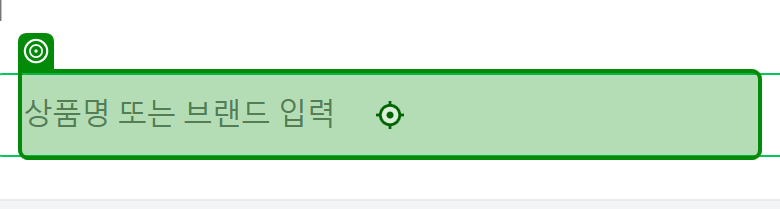
Task: TransactionItem을 DataRow로 사용하는 템플릿
Workflow: 02_DT추출

Step 1: type "[in_TransactionItem("검색상품").ToString + "[k(Enter)]"]"

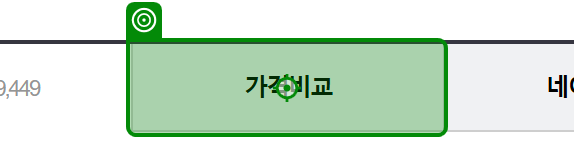
Step 2: click

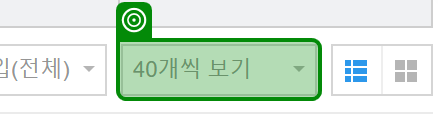
Step 3: select "80개씩 보기" in '80개씩 보기'

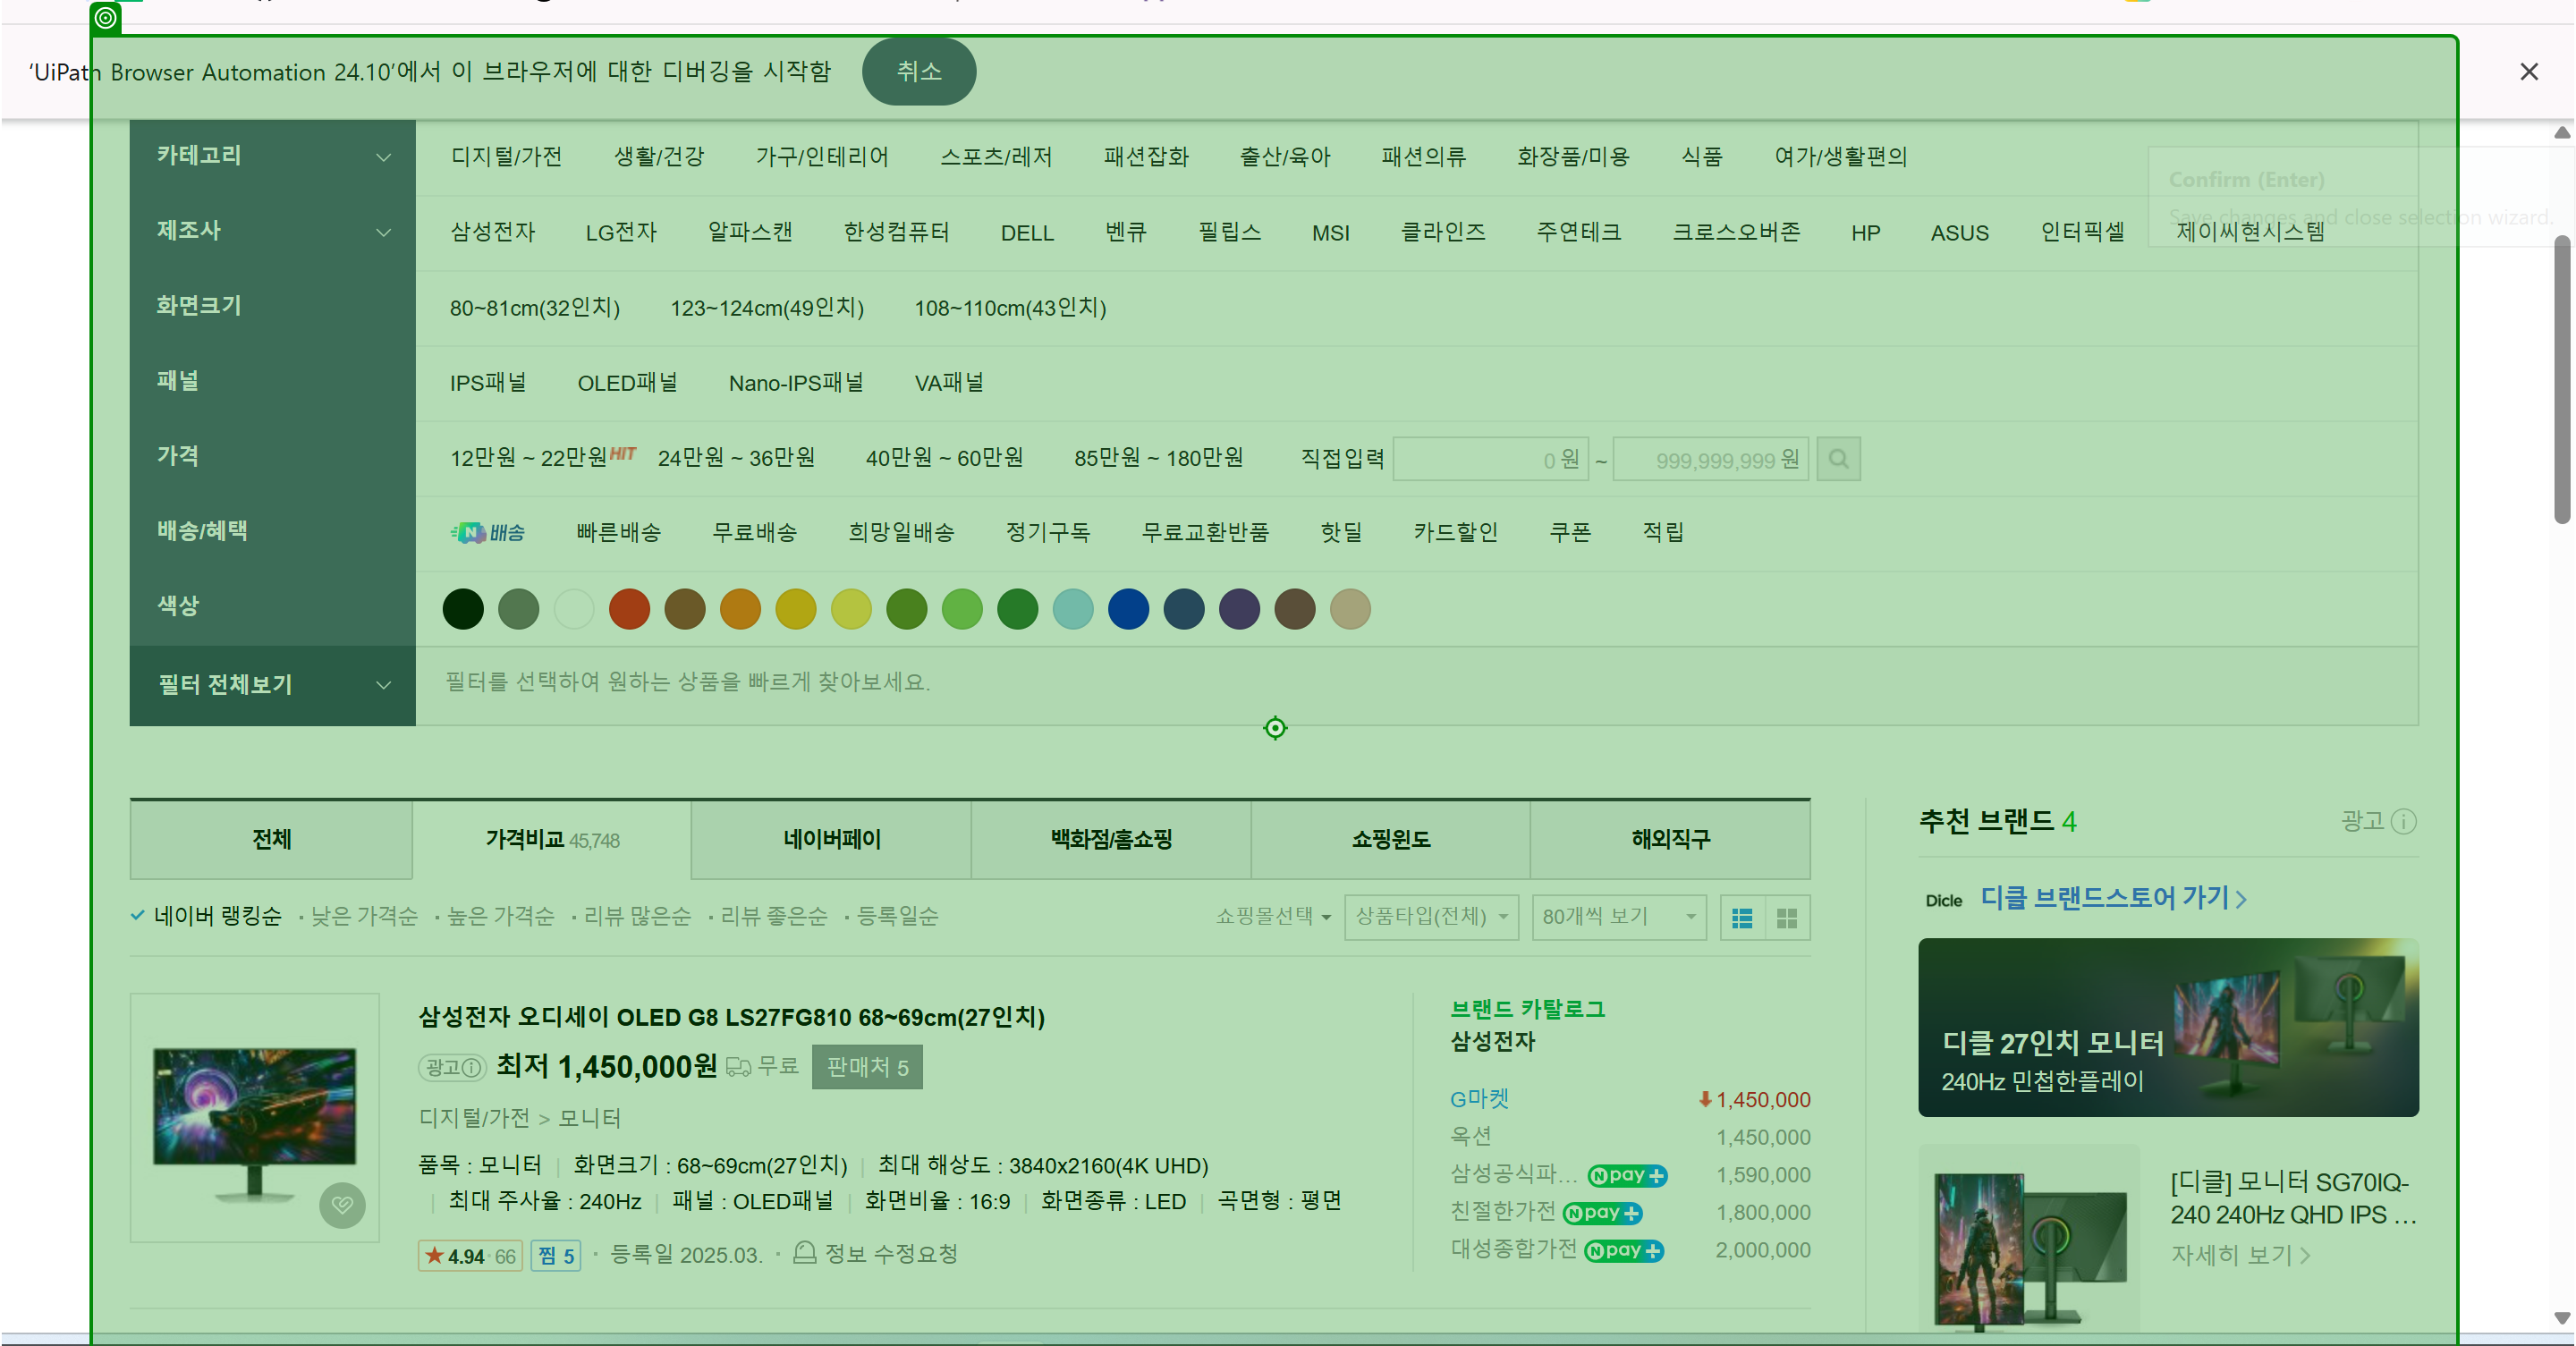
Step 4: Mouse Scroll '검색결과‘모니터’ 에 대한 검색 결과 입니…'

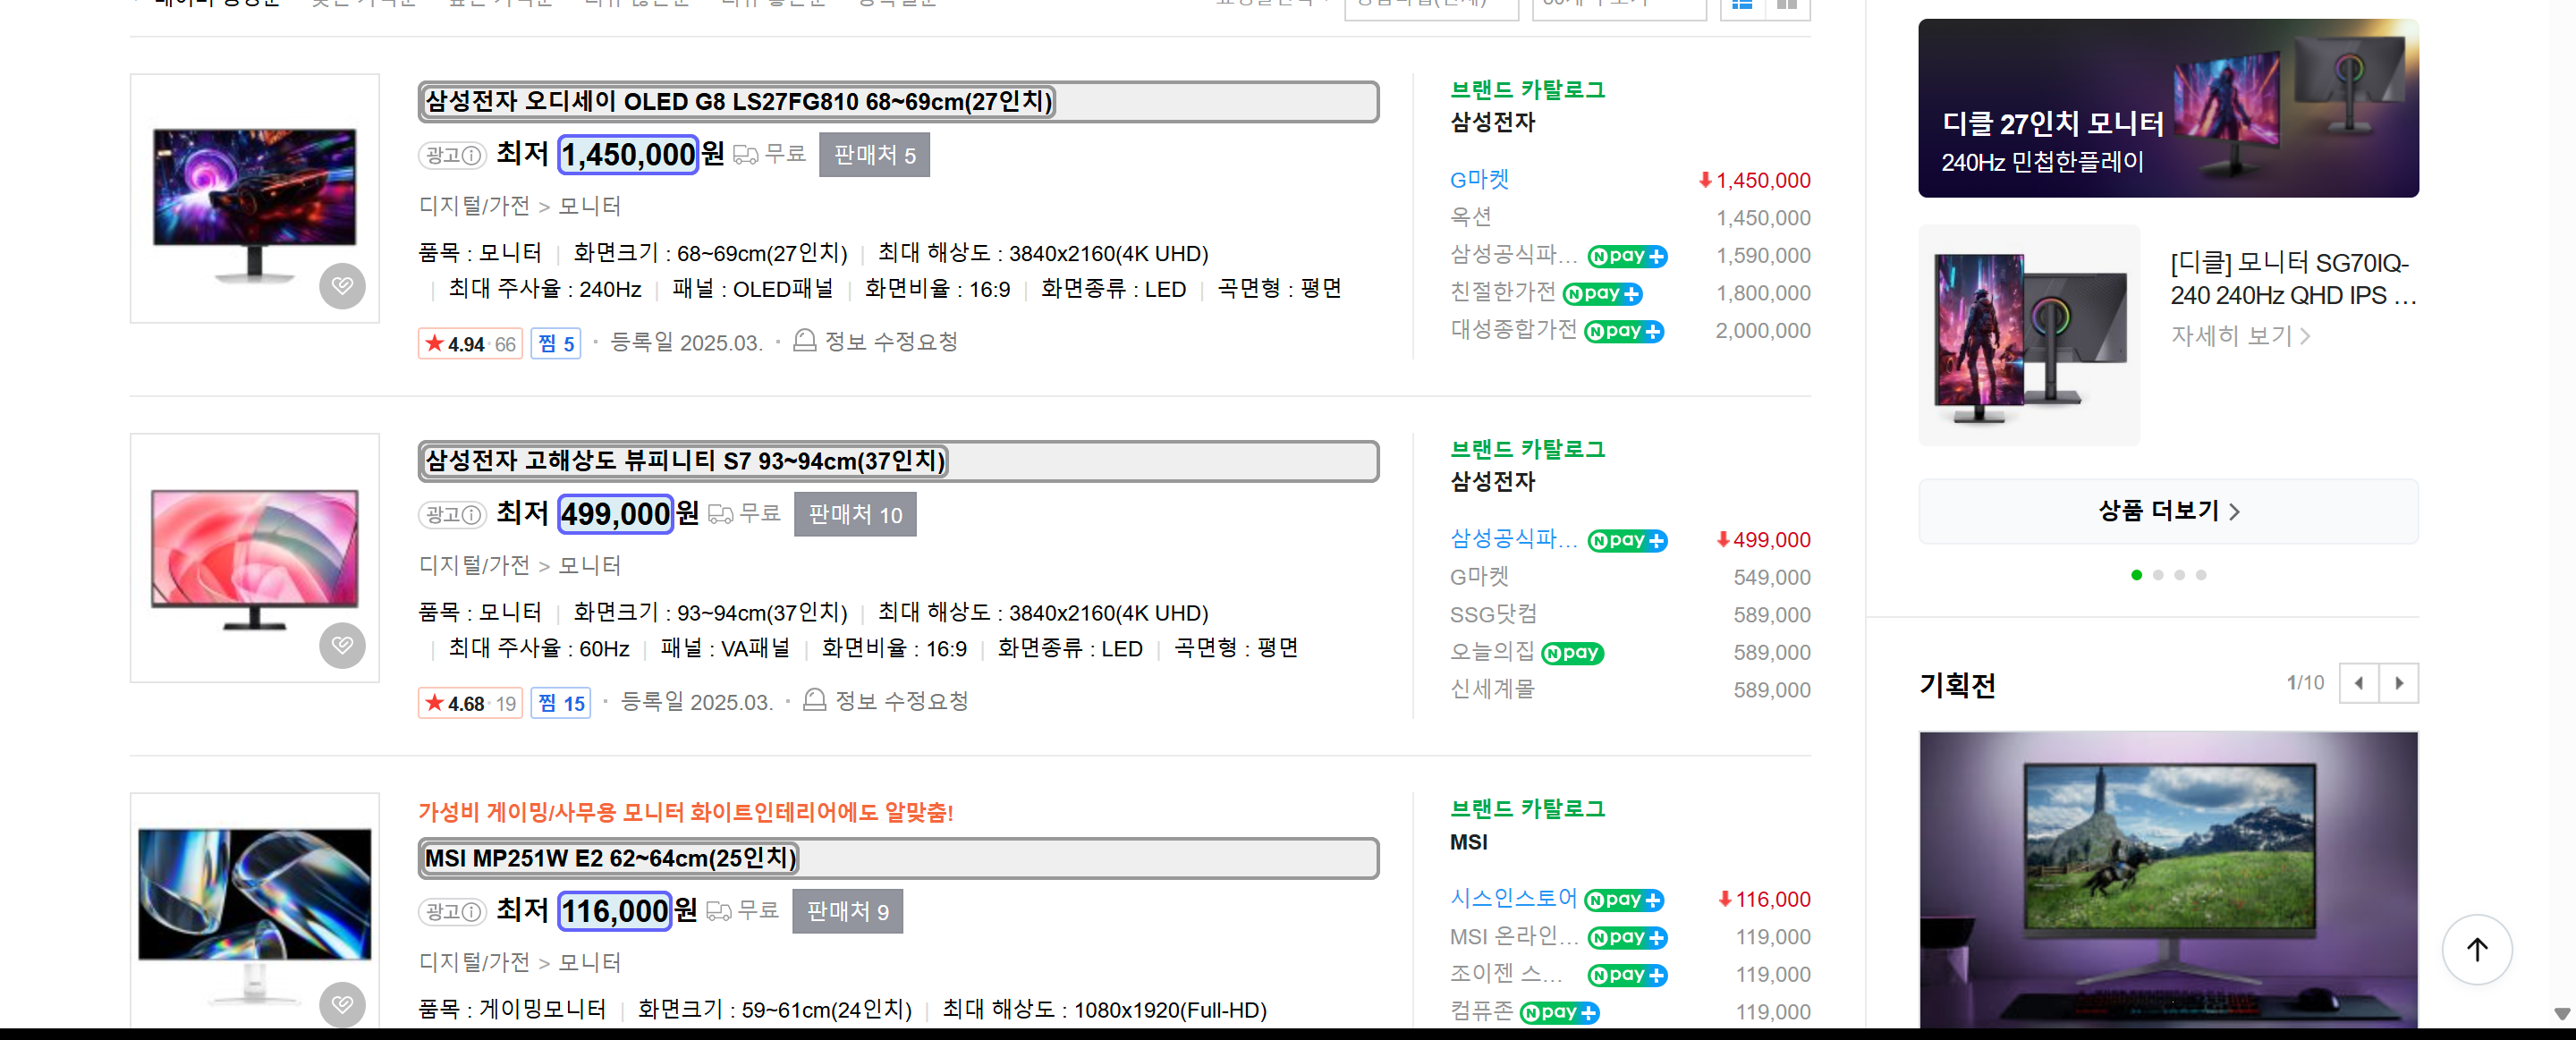
Step 5: get-text